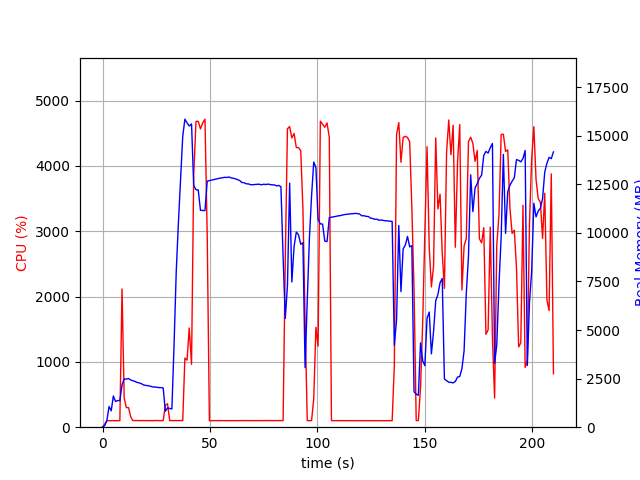

The data file committed next to this chart (first rows):
elapsed_time, nproc, cpu, mem_real, mem_virtual
4.1484832763671875e-05, 1, 0.0, 9.785, 3186
1.007, 1, 47.6, 84.38, 774.2
2.015, 1, 99.2, 342.4, 1894
3.024, 1, 100.1, 1062, 3180
4.032, 1, 99.2, 844.4, 3180
5.04, 1, 101.2, 1609, 5740
6.048, 1, 99.2, 1325, 5740
7.056, 1, 100.2, 1371, 5228
8.065, 1, 100.1, 1371, 5228
9.076, 1, 2116, 2176, 9899
10.08, 1, 446.1, 2479, 10191
11.09, 1, 299.3, 2478, 10191
12.1, 1, 300.6, 2507, 10231
13.11, 1, 159.7, 2430, 10231
14.12, 1, 101.2, 2391, 10231
15.13, 1, 102.2, 2355, 10231
16.13, 1, 102.1, 2304, 10231
17.14, 1, 100.2, 2278, 10231
18.15, 1, 102.2, 2237, 10231
19.16, 1, 101.2, 2174, 10231
20.17, 1, 101.0, 2151, 10231
21.18, 1, 100.0, 2137, 10231
22.19, 1, 100.9, 2115, 10327
23.2, 1, 99.0, 2071, 10327
24.21, 1, 101.9, 2073, 10327
25.22, 1, 100.9, 2055, 10327
26.23, 1, 100.9, 2038, 10327
27.24, 1, 101.0, 2039, 10327
28.25, 1, 101.0, 2015, 10327
29.26, 1, 336.1, 817.7, 10571
30.28, 1, 358.7, 992.3, 12107
31.29, 1, 100.8, 963.5, 12107
32.3, 1, 102.0, 936.2, 12107
33.31, 1, 100.9, 4207, 38349
34.32, 1, 101.9, 7974, 38349
35.33, 1, 100.8, 10495, 38349
36.34, 1, 102.1, 12682, 38349
37.35, 1, 100.0, 14965, 38349
38.36, 1, 1058, 15851, 38429
39.37, 1, 1027, 15665, 38429
40.38, 1, 1518, 15499, 38429
41.46, 1, 962.2, 15607, 38434
42.47, 1, 3859, 12436, 38434
43.54, 1, 4680, 12220, 38434
44.57, 1, 4683, 12213, 38434
45.62, 1, 4565, 11162, 38434
46.67, 1, 4660, 11155, 38434
47.72, 1, 4714, 11147, 38434
48.76, 1, 2940, 12663, 39700
49.77, 1, 100.2, 12689, 39700
50.78, 1, 99.1, 12717, 39700
51.79, 1, 101.2, 12745, 39700
52.8, 1, 100.0, 12766, 39700
53.81, 1, 100.1, 12793, 39700
54.81, 1, 100.2, 12821, 39700
55.82, 1, 101.2, 12833, 39700
56.83, 1, 100.1, 12861, 39700
57.84, 1, 101.2, 12850, 39700
58.85, 1, 100.1, 12878, 39700
59.86, 1, 102.0, 12834, 39700
... 148 more rows
